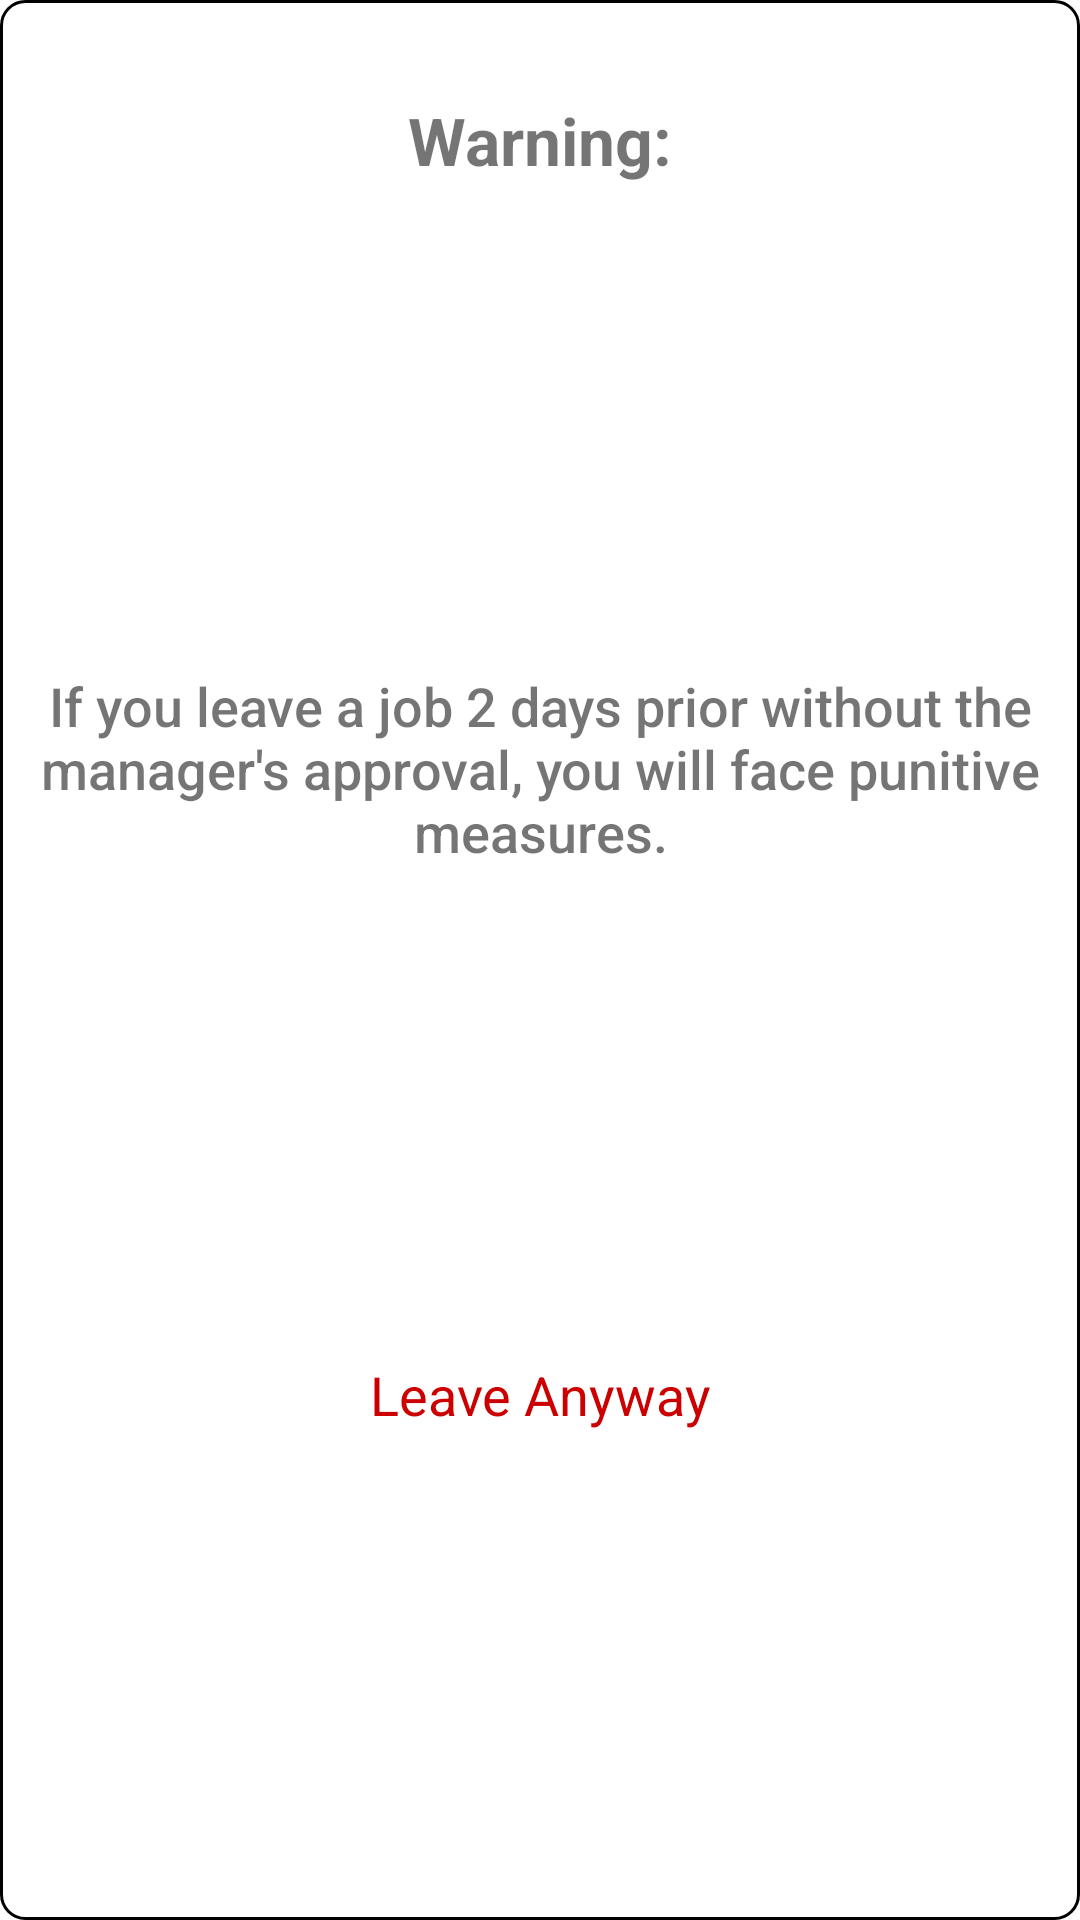

Android layout source for this screen:
<!-- AndroidManifest.xml: application theme Theme.Shift -->
<!-- res/layout/popup.xml -->
<?xml version="1.0" encoding="utf-8"?>
<androidx.constraintlayout.widget.ConstraintLayout xmlns:android="http://schemas.android.com/apk/res/android"
    xmlns:app="http://schemas.android.com/apk/res-auto"
    xmlns:tools="http://schemas.android.com/tools"
    android:id="@+id/relativeLayout"
    android:layout_width="match_parent"
    android:layout_height="wrap_content"
    android:background="@drawable/blackborder3">

    <TextView
        android:id="@+id/warningText"
        android:layout_width="wrap_content"
        android:layout_height="wrap_content"
        android:layout_marginTop="32dp"
        android:text="@string/warning"
        android:textSize="22sp"
        android:textStyle="bold"
        app:layout_constraintEnd_toEndOf="parent"
        app:layout_constraintStart_toStartOf="parent"
        app:layout_constraintTop_toTopOf="parent" />

    <TextView
        android:id="@+id/warningTextDescription"
        android:layout_width="wrap_content"
        android:layout_height="wrap_content"
        android:layout_marginTop="32dp"
        android:fontFamily="sans-serif-medium"
        android:text="@string/warning_text"
        android:textAlignment="center"
        android:textSize="18sp"
        app:layout_constraintBottom_toBottomOf="parent"
        app:layout_constraintEnd_toEndOf="parent"
        app:layout_constraintStart_toStartOf="parent"
        app:layout_constraintTop_toBottomOf="@+id/warningText"
        app:layout_constraintVertical_bias="0.26999998" />

    <TextView
        android:id="@+id/leave_anyway"
        android:layout_width="wrap_content"
        android:layout_height="wrap_content"
        android:layout_marginTop="32dp"
        android:layout_marginBottom="32dp"
        android:text="@string/leave_anyway"
        android:textSize="18sp"
        android:textColor="@android:color/holo_red_dark"
        app:layout_constraintBottom_toBottomOf="parent"
        app:layout_constraintEnd_toEndOf="parent"
        app:layout_constraintStart_toStartOf="parent"
        app:layout_constraintTop_toBottomOf="@+id/warningTextDescription" />

    <ImageView
        android:id="@+id/close_popup"
        android:layout_width="wrap_content"
        android:layout_height="wrap_content"
        app:layout_constraintBottom_toBottomOf="parent"
        app:layout_constraintEnd_toEndOf="parent"
        app:layout_constraintHorizontal_bias="1.0"
        app:layout_constraintStart_toStartOf="parent"
        app:layout_constraintTop_toTopOf="parent"
        app:layout_constraintVertical_bias="0.04000002"
        app:srcCompat="@drawable/baseline_close_24" />

</androidx.constraintlayout.widget.ConstraintLayout>
<!-- resources referenced by this layout -->
<resources>
  <!-- drawable blackborder3 (drawable) -->
  <?xml version="1.0" encoding="utf-8"?>
  <shape xmlns:android="http://schemas.android.com/apk/res/android"
          android:shape="rectangle" android:padding="10dp">
      
      <solid android:color="@color/white" />
      <stroke android:color="@color/black"
          android:width="1dp" />
      <corners android:radius="8dp"/>
      <padding android:left="10dp"
          android:right="10dp" />
  </shape>
  <string name="leave_anyway">Leave Anyway</string>
  <string name="warning">Warning:</string>
  <string name="warning_text">If you leave a job 2 days prior without the manager\'s approval, you will face punitive measures.</string>
  <style name="Theme.Shift" parent="Theme.MaterialComponents.DayNight.DarkActionBar">
          
          <item name="colorPrimary">@color/app_color</item>
          <item name="colorPrimaryVariant">@color/black</item>
          <item name="colorOnPrimary">@color/white</item>
          
          <item name="colorSecondary">@color/teal_200</item>
          <item name="colorSecondaryVariant">@color/teal_700</item>
          <item name="colorOnSecondary">@color/black</item>
          
          <item name="android:statusBarColor">?attr/colorPrimaryVariant</item>
          
      </style>
  <color name="white">#FFFFFFFF</color>
  <color name="black">#FF000000</color>
  <color name="app_color">#A478B8</color>
  <color name="teal_200">#FF03DAC5</color>
  <color name="teal_700">#FF018786</color>
</resources>
